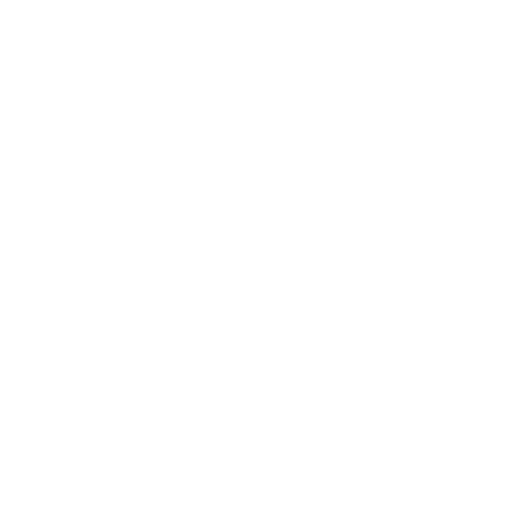
t = 0.00 s
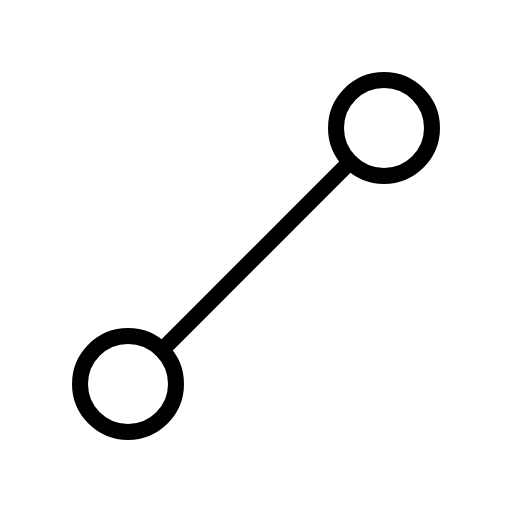
t = 0.38 s
t = 1.13 s: frame unchanged from t = 0.38 s, image omitted
t = 1.50 s: frame unchanged from t = 0.38 s, image omitted
t = 1.88 s: frame unchanged from t = 0.38 s, image omitted
t = 2.63 s: frame unchanged from t = 0.38 s, image omitted

The animated SVG that drew these frames (rendered in a browser with its animation timeline set to each time). Animation: 1 CSS @keyframes rule; one cycle of 3.00 s, repeats indefinitely.

<svg xmlns="http://www.w3.org/2000/svg" viewBox="0 0 256 256">
  <style>
    .draw-line {
      stroke-dasharray: 2000;
      stroke-dashoffset: 0;
    }
    svg:hover .draw-line {
      animation: phosphor-draw-in 3s ease-in-out infinite alternate;
    }
    @keyframes phosphor-draw-in {
      0%   { stroke-dashoffset: 2000; }
      50%  { stroke-dashoffset: 0; }
      100% { stroke-dashoffset: 0; }
    }
  </style><rect width="256" height="256" fill="none"/><circle cx="64" cy="192" r="24" fill="none" stroke="currentColor" stroke-linecap="round" stroke-linejoin="round" stroke-width="8" class="draw-line"/><circle cx="192" cy="64" r="24" fill="none" stroke="currentColor" stroke-linecap="round" stroke-linejoin="round" stroke-width="8" class="draw-line"/><line x1="175.03" y1="80.97" x2="80.97" y2="175.03" fill="none" stroke="currentColor" stroke-linecap="round" stroke-linejoin="round" stroke-width="8" class="draw-line"/></svg>
